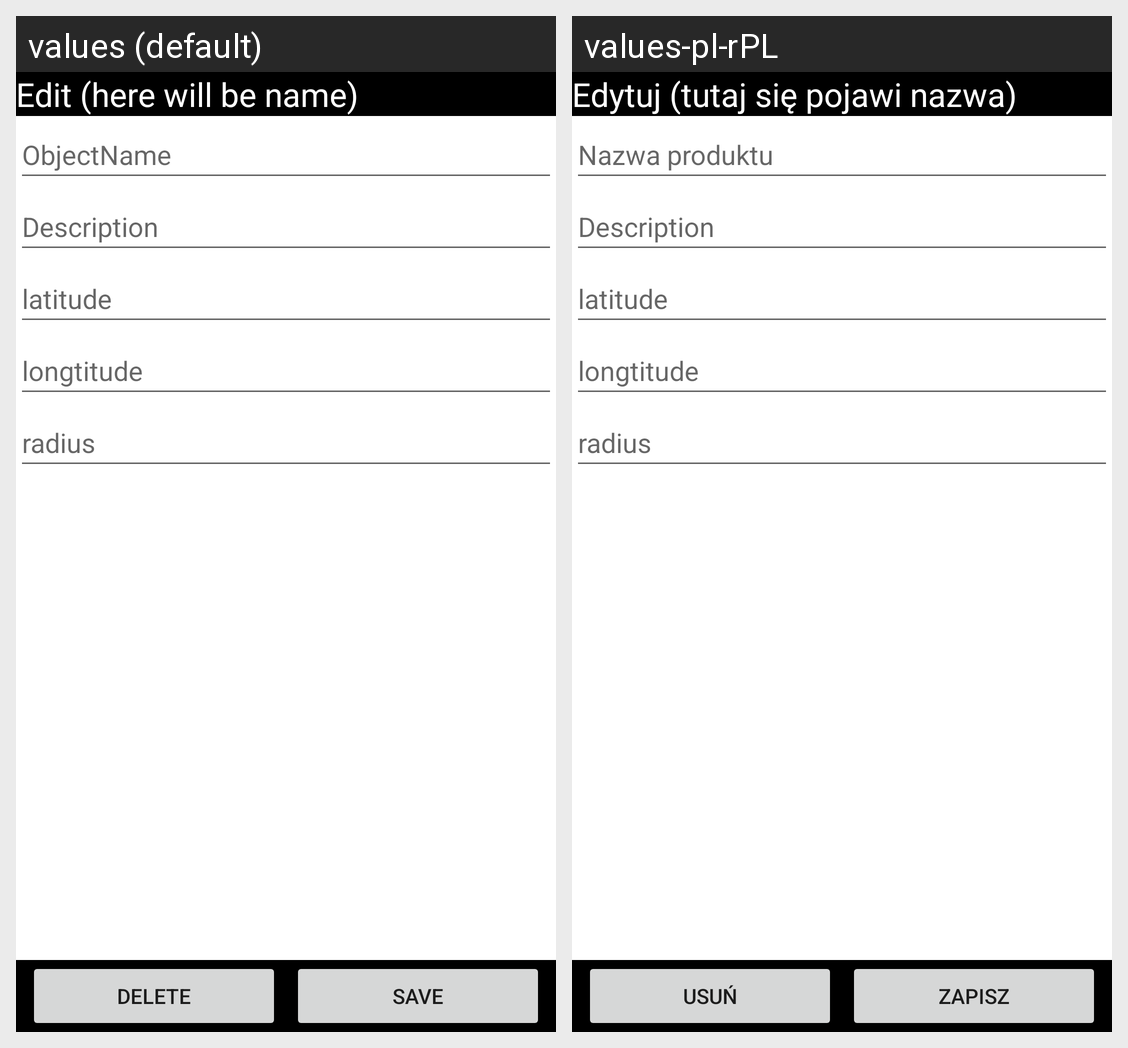

Translations of the strings shown on this Android screen, per locale in the grid:
Android screen res/layout/activity_add_or_edit.xml rendered under 2 locales, left to right: values (default), values-pl-rPL. Device: Nexus 5 (rendered at 1080×1920; each locale shown at half size, 540×960, under a caption strip naming it); theme Theme.S17149.
Strings drawn on this screen, with the default value and each locale's value (text and hints the layout hard-codes, and strings that could not be matched under every locale, appear in the picture but are not listed):

ActivityAddOrEditObject_UID
  values: Edit (here will be name)
  values-pl-rPL: Edytuj (tutaj się pojawi nazwa)

ActivityAddOrEditObjectNameHint
  values: ObjectName
  values-pl-rPL: Nazwa produktu

description
  values: Description
  values-pl-rPL: Description  [not translated; the default value is used]

latitude
  values: latitude
  values-pl-rPL: latitude  [not translated; the default value is used]

longtitude
  values: longtitude
  values-pl-rPL: longtitude  [not translated; the default value is used]

radius
  values: radius
  values-pl-rPL: radius  [not translated; the default value is used]

ActivityAddOrEditDeleteButton
  values: DELETE
  values-pl-rPL: USUŃ

ActivityAddOrEditSaveButton
  values: SAVE
  values-pl-rPL: ZAPISZ
